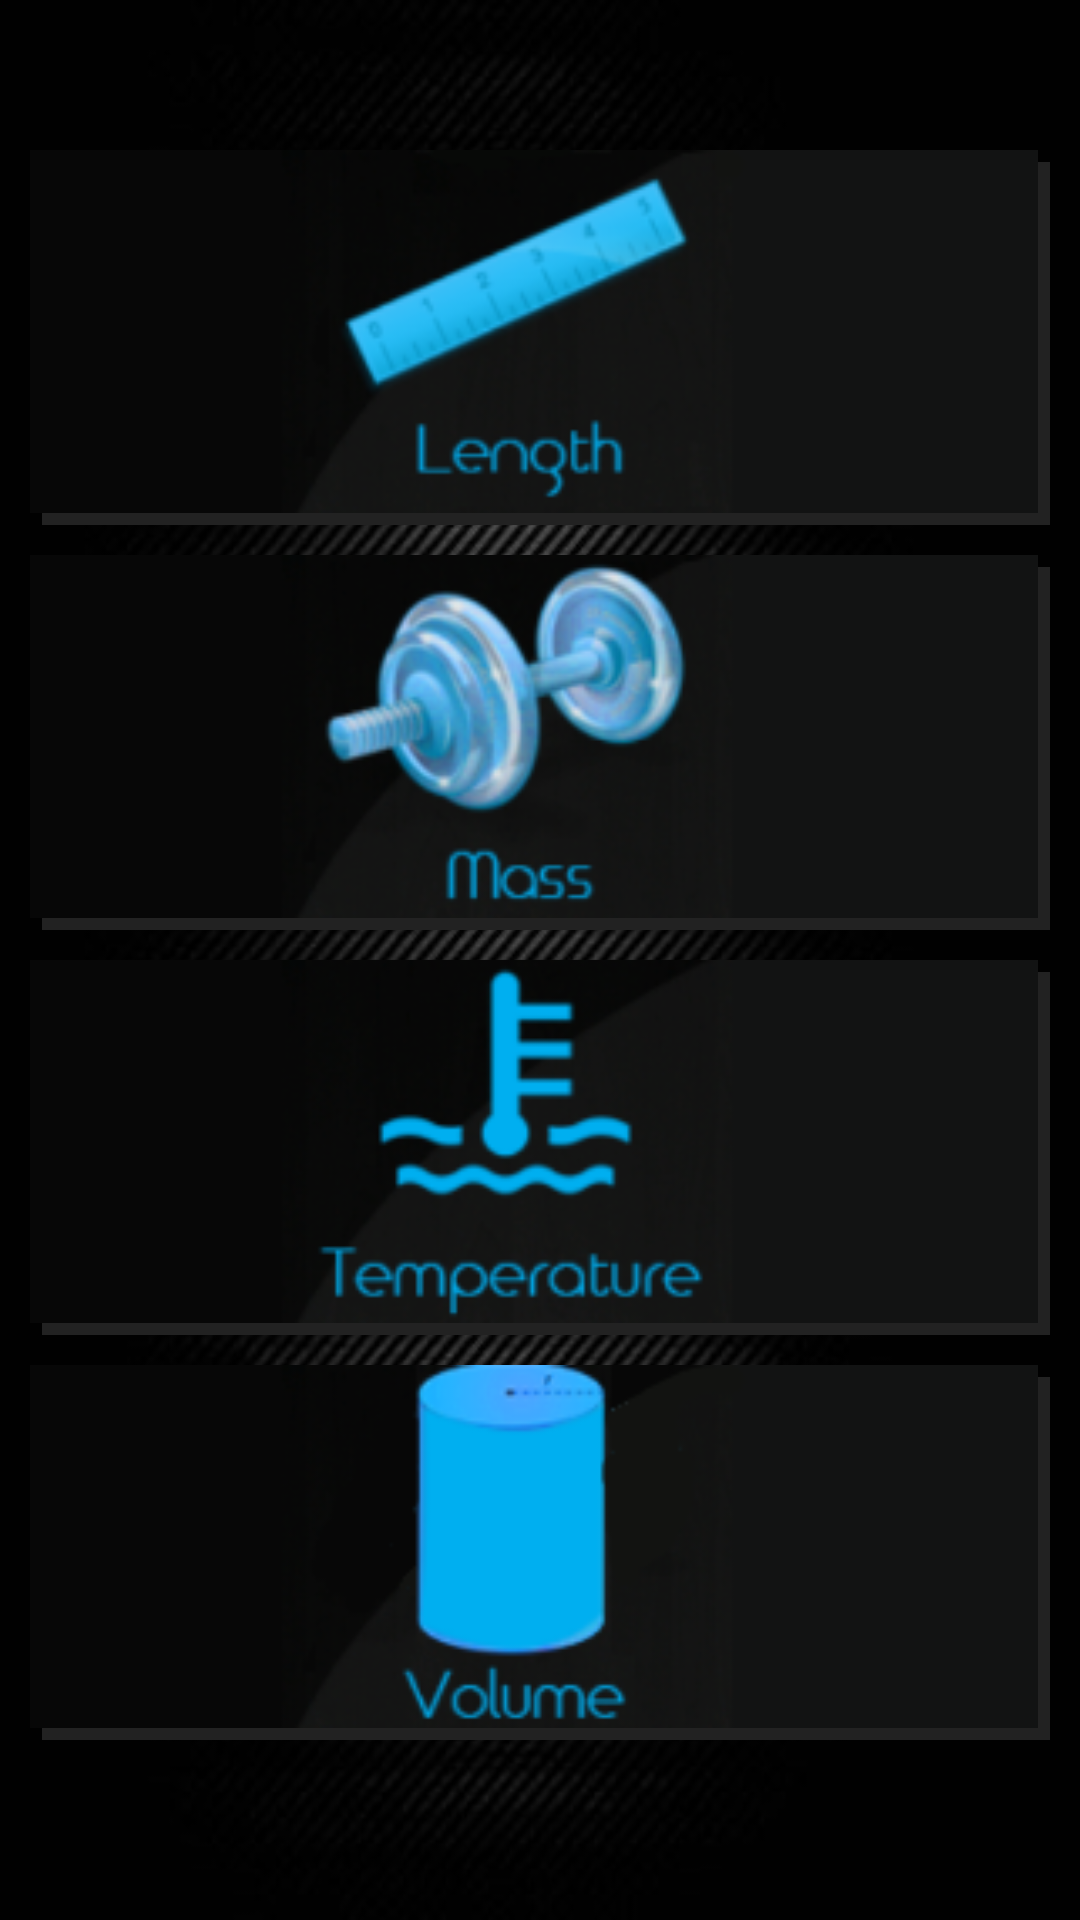

Layout XML and referenced resources for this Android screen:
<!-- AndroidManifest.xml: application theme AppTheme -->
<!-- res/layout/activity_main.xml -->
<?xml version="1.0" encoding="utf-8"?>
<LinearLayout
    xmlns:android="http://schemas.android.com/apk/res/android"
    android:layout_width="match_parent"
    android:layout_height="match_parent"
    android:orientation="vertical"
    android:gravity="center_vertical"
    android:paddingBottom="@dimen/screenPadTB"
    android:paddingTop="@dimen/screenPadTB"
    android:paddingLeft="@dimen/screenPadLR"
    android:paddingRight="@dimen/screenPadLR"
    android:background="@drawable/background1"
    >


    <Button
        style="@style/button_style"
        android:background="@drawable/button_length"
        android:id="@+id/btnLength"
        />


    <Button
       style="@style/button_style"
        android:background="@drawable/button_mass"
        android:id="@+id/btnMass"
        />



    <Button
        style="@style/button_style"
        android:background="@drawable/button_temperature"
        android:id="@+id/btnTemperature"
        />


    <Button
        style="@style/button_style"
        android:id="@+id/btnVolume"
        android:background="@drawable/button_volume"
        />

</LinearLayout>
<!-- resources referenced by this layout -->
<resources>
  <dimen name="screenPadLR">10dp</dimen>
  <dimen name="screenPadTB">50dp</dimen>
  <!-- drawable button_length (drawable) -->
  <?xml version="1.0" encoding="utf-8"?>
  <selector xmlns:android="http://schemas.android.com/apk/res/android">
      <item android:state_pressed="true">
          <layer-list>
              <item android:left="@dimen/btnLayer" android:top="@dimen/btnLayer" android:drawable="@drawable/length_click"/>
          </layer-list>
      </item>
      <item>
          <layer-list>
              
              <item android:left="@dimen/btnLayer" android:top="@dimen/btnLayer">
                  <shape>
                      <solid android:color="@color/shadowColor" />
  
                  </shape>
              </item>
              
              <item android:bottom="@dimen/btnLayer" android:right="@dimen/btnLayer" android:drawable="@drawable/length"/>
          </layer-list>
      </item>
  </selector>
  <!-- drawable button_mass (drawable) -->
  <?xml version="1.0" encoding="utf-8"?>
  <selector xmlns:android="http://schemas.android.com/apk/res/android">
      <item android:state_pressed="true">
          <layer-list>
              <item android:left="@dimen/btnLayer" android:top="@dimen/btnLayer" android:drawable="@drawable/mass_click"/>
          </layer-list>
      </item>
      <item>
          <layer-list>
              
              <item android:left="@dimen/btnLayer" android:top="@dimen/btnLayer">
                  <shape>
                      <solid android:color="@color/shadowColor" />
  
                  </shape>
              </item>
              
              <item android:bottom="@dimen/btnLayer" android:right="@dimen/btnLayer" android:drawable="@drawable/mass"/>
          </layer-list>
      </item>
  </selector>
  <!-- drawable button_temperature (drawable) -->
  <?xml version="1.0" encoding="utf-8"?>
  <selector xmlns:android="http://schemas.android.com/apk/res/android">
      <item android:state_pressed="true">
          <layer-list>
              <item android:left="@dimen/btnLayer" android:top="@dimen/btnLayer" android:drawable="@drawable/temperature_click"/>
          </layer-list>
      </item>
      <item>
          <layer-list>
              
              <item android:left="@dimen/btnLayer" android:top="@dimen/btnLayer">
                  <shape>
                      <solid android:color="@color/shadowColor" />
  
                  </shape>
              </item>
              
              <item android:bottom="@dimen/btnLayer" android:right="@dimen/btnLayer" android:drawable="@drawable/temperature"/>
          </layer-list>
      </item>
  </selector>
  <style name="button_style">
          <item name="android:layout_height">wrap_content</item>
          <item name="android:layout_width">match_parent</item>
          <item name="android:layout_weight">@dimen/btnWeight</item>
          <item name="android:layout_marginBottom">@dimen/btnMargin</item>
      </style>
  <style name="AppTheme" parent="android:Theme.Holo.Light.DarkActionBar">
          
      </style>
  <dimen name="btnLayer">4dp</dimen>
  <color name="shadowColor">#222</color>
  <item name="btnWeight" type="dimen" format="float">0.25</item>
  <dimen name="btnMargin">10dp</dimen>
</resources>
